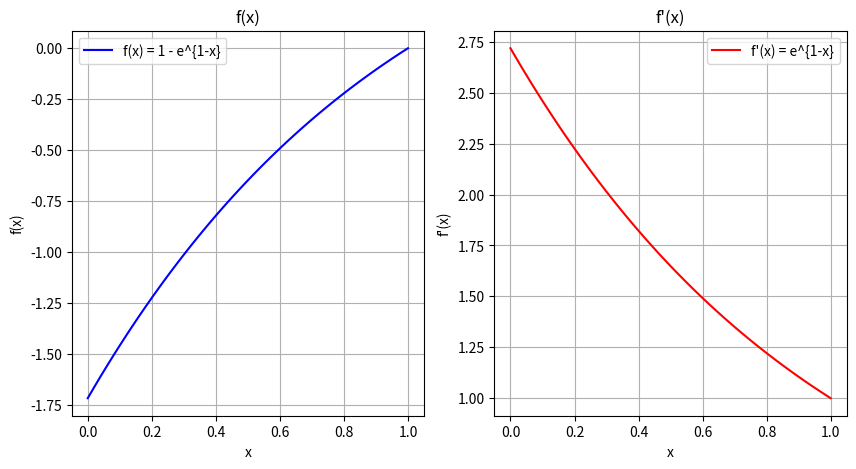

Here is the Python script that generated this plot:
import math
# import random
# import numpy as np
# arr=[0 for x in range(4927)]
# sum=4927
# count=0
# for index in range(3000):
#     if (index == 2999 or sum<100):
#         arr[index]=sum
#         sum-=sum
#         break
#     else:
#         arr[index]=random.randint(0,40)
#         sum-=arr[index]
#
# for index in range(3000):
#     if(arr[index]==0):
#         count+=1
# arr2=[0 for x in range(3000)]
# l=0
# for k in range(3000):
#     if(k%2==0):
#         arr2[k]=20
#         l+=arr2[k]
# j=0
# for index in range(3000):
#     if(arr2[index]==0):
#         j+=1
# print(l)
# print("arr1 0 个数：",count)
# print("arr2 0 个数：",j)
# print(arr)
# print(arr2)
# print(np.var(arr))
# print(np.var(arr2))

import matplotlib.pyplot as plt

import numpy as np
import matplotlib.pyplot as plt

# 定义函数 f(x)
def f(x):
    return 1 - np.exp(1 - x)

# 定义函数 f'(x) - 导数
def df(x):
    return np.exp(1 - x)

# 生成 x 值
x = np.linspace(0, 1, 100)

# 计算对应的 y 值
y = f(x)
dy = df(x)

# 绘制函数 f(x) 和其导数 f'(x) 的图像
plt.figure(figsize=(10, 5))
plt.subplot(1, 2, 1)
plt.plot(x, y, label='f(x) = 1 - e^{1-x}', color='blue')
plt.title('f(x)')
plt.xlabel('x')
plt.ylabel('f(x)')
plt.grid(True)
plt.legend()

plt.subplot(1, 2, 2)
plt.plot(x, dy, label="f'(x) = e^{1-x}", color='red')
plt.title("f'(x)")
plt.xlabel('x')
plt.ylabel("f'(x)")
plt.grid(True)
plt.legend()

plt.show()
